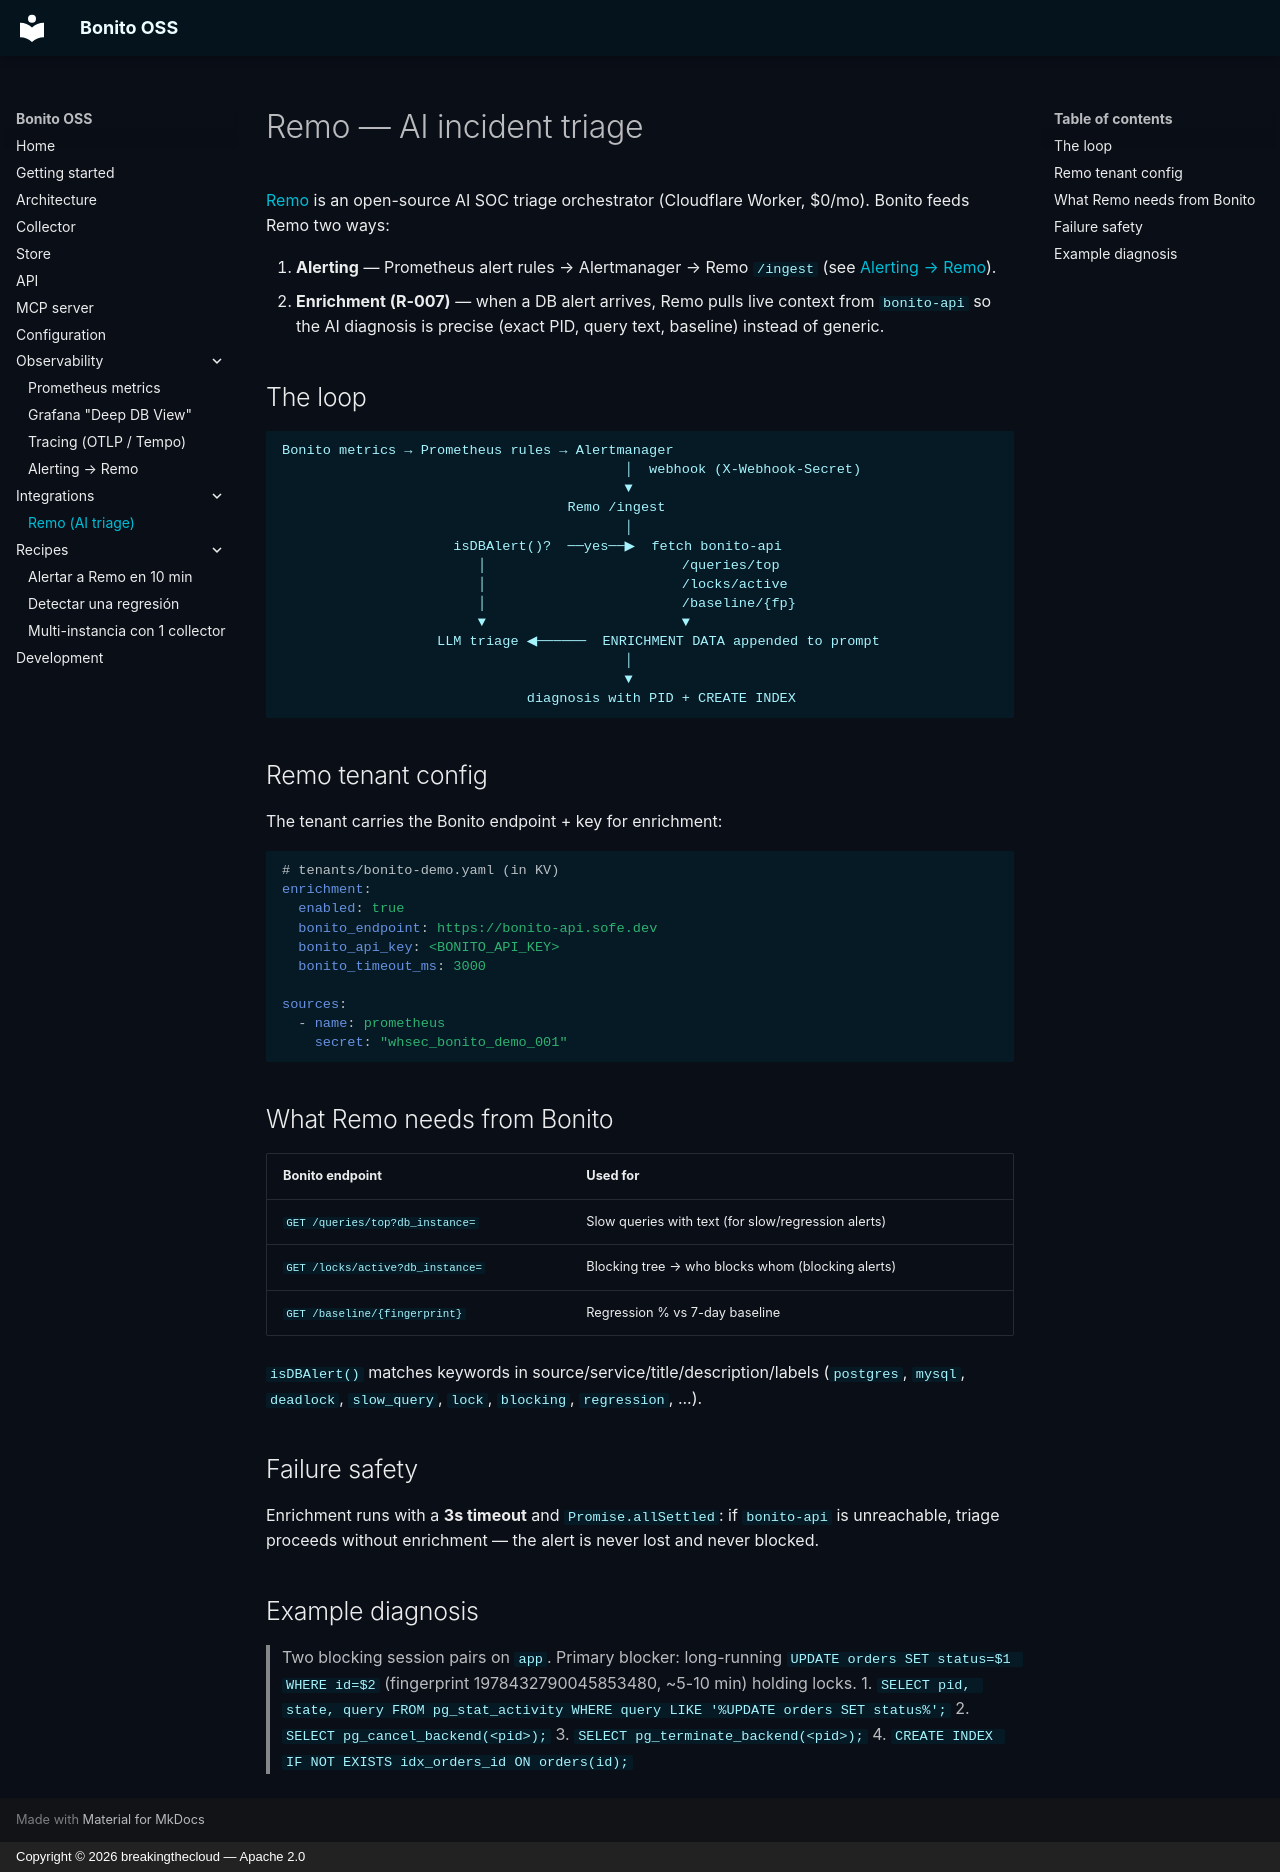

repository: breakingthecloud/bonito · page: integrations/remo/index.html · generator: mkdocs · copyright: Copyright © 2026 breakingthecloud — Apache 2.0

# Remo — AI incident triage

[Remo](https://remoso.dev) is an open-source AI SOC triage orchestrator
(Cloudflare Worker, $0/mo). Bonito feeds Remo two ways:

1. **Alerting** — Prometheus alert rules → Alertmanager → Remo `/ingest`
   (see [Alerting → Remo](../observability/alerting.md)).
2. **Enrichment (R-007)** — when a DB alert arrives, Remo pulls live context
   from `bonito-api` so the AI diagnosis is precise (exact PID, query text,
   baseline) instead of generic.

## The loop

```
Bonito metrics → Prometheus rules → Alertmanager
                                          │  webhook (X-Webhook-Secret)
                                          ▼
                                   Remo /ingest
                                          │
                     isDBAlert()?  ──yes──▶  fetch bonito-api
                        │                        /queries/top
                        │                        /locks/active
                        │                        /baseline/{fp}
                        ▼                        ▼
                   LLM triage ◀──────  ENRICHMENT DATA appended to prompt
                                          │
                                          ▼
                              diagnosis with PID + CREATE INDEX
```

## Remo tenant config

The tenant carries the Bonito endpoint + key for enrichment:

```yaml
# tenants/bonito-demo.yaml (in KV)
enrichment:
  enabled: true
  bonito_endpoint: https://bonito-api.sofe.dev
  bonito_api_key: <BONITO_API_KEY>
  bonito_timeout_ms: 3000

sources:
  - name: prometheus
    secret: "whsec_bonito_demo_001"
```

## What Remo needs from Bonito

| Bonito endpoint | Used for |
|-----------------|----------|
| `GET /queries/top?db_instance=` | Slow queries with text (for slow/regression alerts) |
| `GET /locks/active?db_instance=` | Blocking tree → who blocks whom (blocking alerts) |
| `GET /baseline/{fingerprint}` | Regression % vs 7-day baseline |

`isDBAlert()` matches keywords in source/service/title/description/labels
(`postgres`, `mysql`, `deadlock`, `slow_query`, `lock`, `blocking`,
`regression`, ...).

## Failure safety

Enrichment runs with a **3s timeout** and `Promise.allSettled`: if
`bonito-api` is unreachable, triage proceeds without enrichment — the alert
is never lost and never blocked.

## Example diagnosis

> Two blocking session pairs on `app`. Primary blocker: long-running
> `UPDATE orders SET status=$1 WHERE id=$2` (fingerprint 1978432790045853480,
> ~5-10 min) holding locks.
> 1. `SELECT pid, state, query FROM pg_stat_activity WHERE query LIKE '%UPDATE orders SET status%';`
> 2. `SELECT pg_cancel_backend(<pid>);`
> 3. `SELECT pg_terminate_backend(<pid>);`
> 4. `CREATE INDEX IF NOT EXISTS idx_orders_id ON orders(id);`
